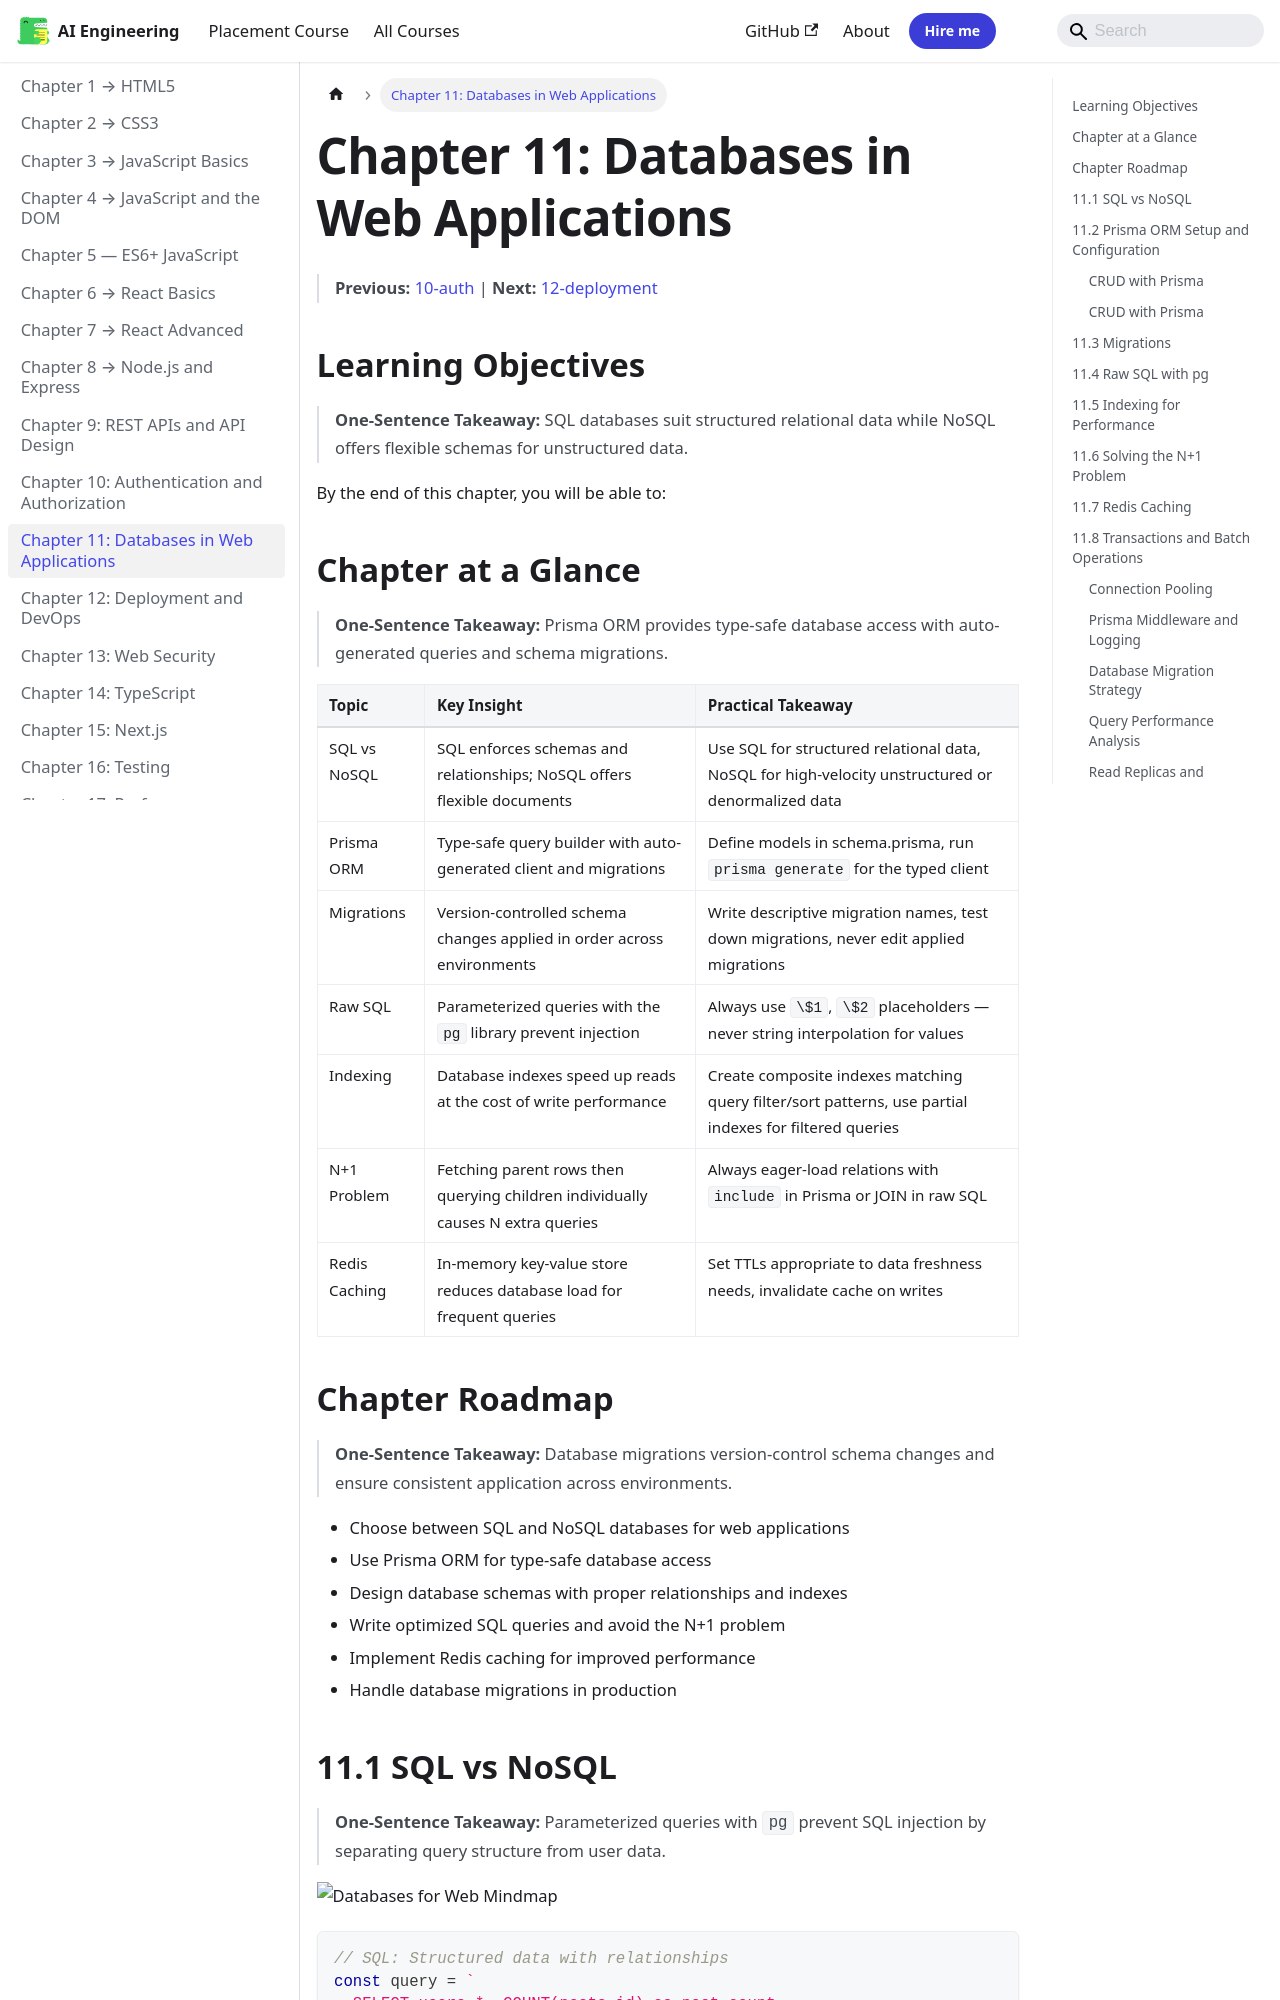

repository: Raushan666java/ai-engineering-journey · page: web-development/11-databases-web/index.html · generator: mkdocs

---
description: "Use prisma.$transaction([]) for operations that must all succeed or all fail — it wraps multiple queries in a database transaction with automatic rollback."
---

# Chapter 11: Databases in Web Applications

> **Previous:** [10-auth](./10-auth.md) | **Next:** [12-deployment](./12-deployment.md)

## Learning Objectives

> **One-Sentence Takeaway:** SQL databases suit structured relational data while NoSQL offers flexible schemas for unstructured data.

By the end of this chapter, you will be able to:

## Chapter at a Glance

> **One-Sentence Takeaway:** Prisma ORM provides type-safe database access with auto-generated queries and schema migrations.

| Topic | Key Insight | Practical Takeaway |
|-------|-------------|-------------------|
|SQL vs NoSQL|SQL enforces schemas and relationships; NoSQL offers flexible documents|Use SQL for structured relational data, NoSQL for high-velocity unstructured or denormalized data|
|Prisma ORM|Type-safe query builder with auto-generated client and migrations|Define models in schema.prisma, run `prisma generate` for the typed client|
|Migrations|Version-controlled schema changes applied in order across environments|Write descriptive migration names, test down migrations, never edit applied migrations|
|Raw SQL|Parameterized queries with the `pg` library prevent injection|Always use `\$1`, `\$2` placeholders — never string interpolation for values|
|Indexing|Database indexes speed up reads at the cost of write performance|Create composite indexes matching query filter/sort patterns, use partial indexes for filtered queries|
|N+1 Problem|Fetching parent rows then querying children individually causes N extra queries|Always eager-load relations with `include` in Prisma or JOIN in raw SQL|
|Redis Caching|In-memory key-value store reduces database load for frequent queries|Set TTLs appropriate to data freshness needs, invalidate cache on writes|

## Chapter Roadmap

> **One-Sentence Takeaway:** Database migrations version-control schema changes and ensure consistent application across environments.

```mermaid
graph TD
    A[SQL vs NoSQL]
    B[Prisma Schema & Client]
    A --> B
    C[CRUD Operations]
    B --> C
    D[Migrations]
    C --> D
    E[Raw SQL with pg]
    D --> E
    F[Database Indexing]
    E --> F
    G[N+1 Problem Solutions]
    F --> G
    H[Redis Caching]
    G --> H
```


- Choose between SQL and NoSQL databases for web applications
- Use Prisma ORM for type-safe database access
- Design database schemas with proper relationships and indexes
- Write optimized SQL queries and avoid the N+1 problem
- Implement Redis caching for improved performance
- Handle database migrations in production
